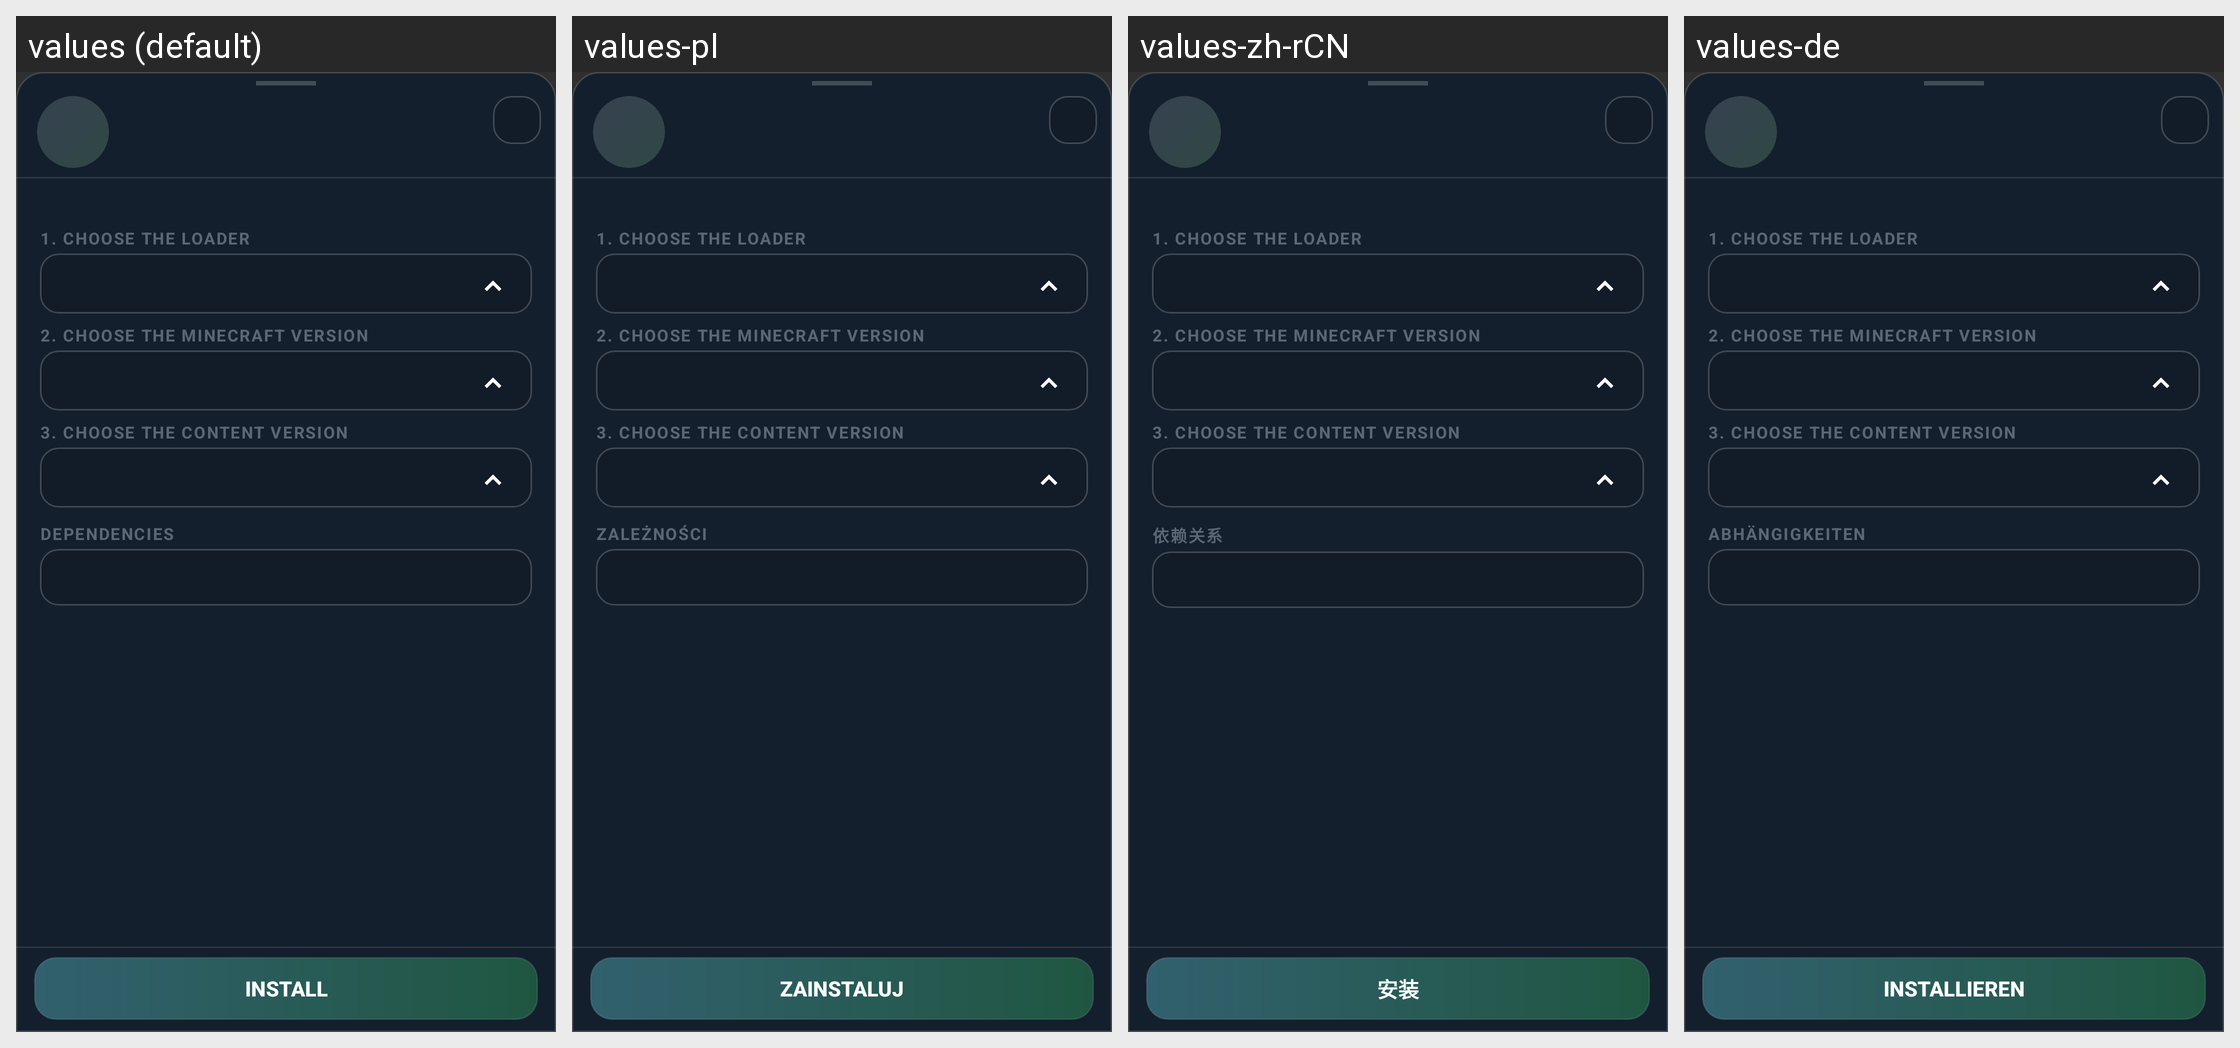

The same Android screen rendered under several of its app's locales, left to right. List the strings drawn on it with the default value and each locale's translation.
Android screen res/layout/dialog_mod_details.xml rendered under 4 locales, left to right: values (default), values-pl, values-zh-rCN, values-de. Device: Nexus 5 (rendered at 1080×1920; each locale shown at half size, 540×960, under a caption strip naming it); theme AppTheme.
Other locales in the repository, not shown: values-af, values-ar, values-az-rAZ, values-ba, values-bn-rBD, values-bn-rIN, values-ca, values-cs, values-da, values-el, values-en-rGB, values-es, values-et-rEE, values-fa-rIR, values-fi, values-fil, values-fr, values-hi, values-hu, values-in, values-it, values-iw, values-ja, values-kk, values-ko, values-la, values-lol-rAA, values-lt, values-mn-rMN, values-ms, values-nl, values-no, values-pt, values-pt-rBR, values-ro, values-rpr, values-ru, values-sk-rSK, values-sr, values-sr-rCS, values-sv, values-th, values-tr, values-tt, values-uk, values-vi, values-zh-rTW.
Strings drawn on this screen, with the default value and each locale's value (text and hints the layout hard-codes, and strings that could not be matched under every locale, appear in the picture but are not listed):

mod_detail_step_loader
  values: 1. Choose the loader
  values-pl: 1. Choose the loader  [not translated; the default value is used]
  values-zh-rCN: 1. Choose the loader  [not translated; the default value is used]
  values-de: 1. Choose the loader  [not translated; the default value is used]

mod_detail_step_minecraft
  values: 2. Choose the Minecraft version
  values-pl: 2. Choose the Minecraft version  [not translated; the default value is used]
  values-zh-rCN: 2. Choose the Minecraft version  [not translated; the default value is used]
  values-de: 2. Choose the Minecraft version  [not translated; the default value is used]

mod_detail_step_content_version
  values: 3. Choose the content version
  values-pl: 3. Choose the content version  [not translated; the default value is used]
  values-zh-rCN: 3. Choose the content version  [not translated; the default value is used]
  values-de: 3. Choose the content version  [not translated; the default value is used]

mod_detail_label_deps
  values: Dependencies
  values-pl: Zależności
  values-zh-rCN: 依赖关系
  values-de: Abhängigkeiten

generic_install
  values: Install
  values-pl: Zainstaluj
  values-zh-rCN: 安装
  values-de: Installieren
